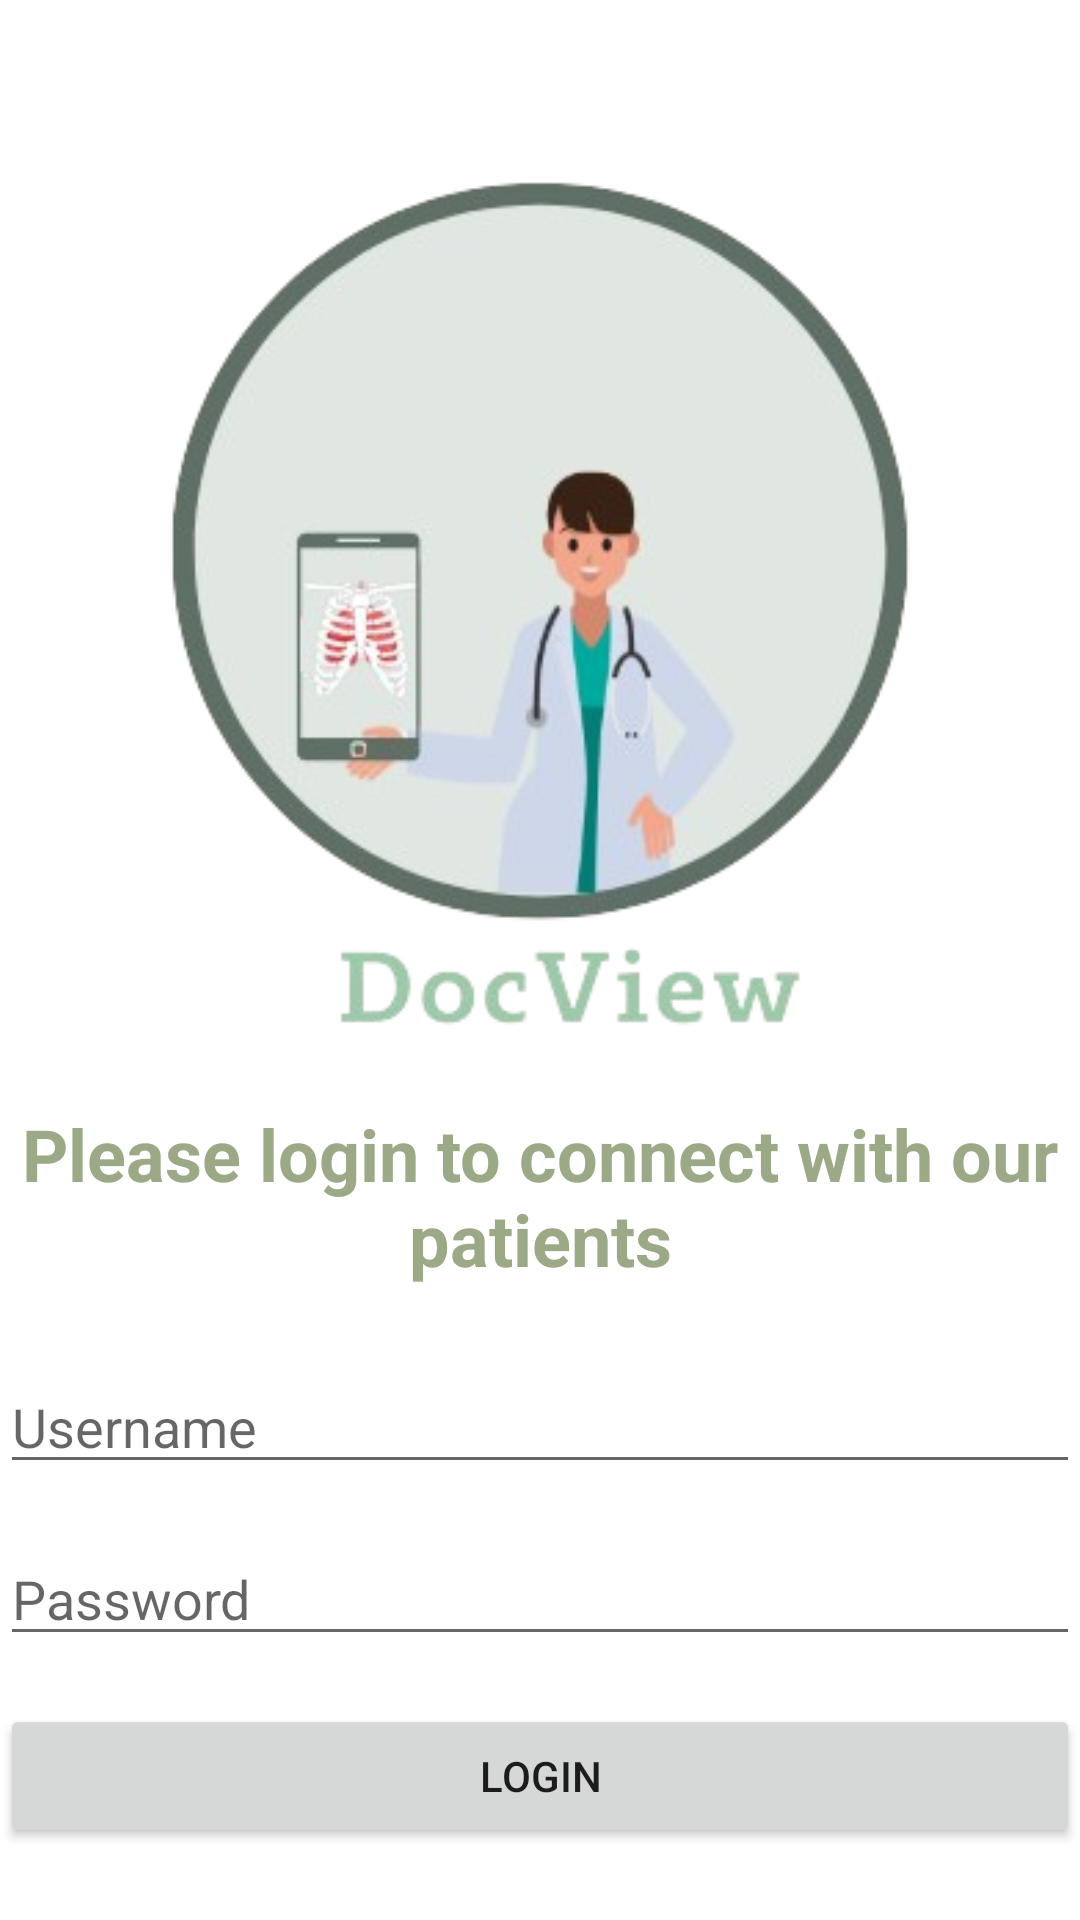

Layout XML and referenced resources for this Android screen:
<!-- AndroidManifest.xml: application theme Theme.Projectapp -->
<!-- res/layout/activity_receiver_login.xml -->
<?xml version="1.0" encoding="utf-8"?>
<androidx.constraintlayout.widget.ConstraintLayout xmlns:android="http://schemas.android.com/apk/res/android"
    xmlns:app="http://schemas.android.com/apk/res-auto"
    xmlns:tools="http://schemas.android.com/tools"
    android:layout_width="match_parent"
    android:layout_height="match_parent"
    android:background="@drawable/background"
    tools:context=".MainActivity">

    
    <ImageView
        android:id="@+id/imageViewLogo"
        android:layout_width="320dp"
        android:layout_height="320dp"
        android:contentDescription="@string/image_description"
        android:src="@drawable/icon"
        app:layout_constraintTop_toTopOf="parent"
        app:layout_constraintStart_toStartOf="parent"
        app:layout_constraintEnd_toEndOf="parent"
        app:layout_constraintBottom_toTopOf="@+id/textViewDescription"
        app:layout_constraintVertical_bias="0.0" />

    
    <TextView
        android:id="@+id/textViewDescription"
        android:layout_width="wrap_content"
        android:layout_height="wrap_content"
        android:text="Please login to connect with our patients"
        android:textSize="24sp"
        android:textStyle="bold"
        android:gravity="center"
        android:textColor="@color/hoverColor"
        app:layout_constraintTop_toBottomOf="@+id/imageViewLogo"
        app:layout_constraintStart_toStartOf="parent"
        app:layout_constraintEnd_toEndOf="parent"
        app:layout_constraintBottom_toTopOf="@+id/buttonsContainer"
        app:layout_constraintVertical_bias="0.0" />

    
    <LinearLayout
        android:id="@+id/buttonsContainer"
        android:layout_width="0dp"
        android:layout_height="wrap_content"
        android:orientation="vertical"
        android:gravity="center"
        app:layout_constraintTop_toBottomOf="@+id/textViewDescription"
        app:layout_constraintBottom_toBottomOf="parent"
        app:layout_constraintStart_toStartOf="parent"
        app:layout_constraintEnd_toEndOf="parent">

        <EditText
            android:id="@+id/editTextUsername"
            android:layout_width="match_parent"
            android:layout_height="wrap_content"
            android:hint="Username"

            android:layout_marginBottom="16dp"
            app:layout_constraintWidth_max="400dp"/>

        <EditText
            android:id="@+id/editTextPassword"
            android:layout_width="match_parent"
            android:layout_height="wrap_content"
            android:hint="Password"
            android:inputType="textPassword"

            android:layout_marginBottom="16dp"
            app:layout_constraintWidth_max="400dp"/>

        <Button
            android:id="@+id/butlog"
            android:layout_width="match_parent"
            android:layout_height="wrap_content"
            android:text="Login"
            app:layout_constraintWidth_max="400dp"/>
    </LinearLayout>

</androidx.constraintlayout.widget.ConstraintLayout>
<!-- resources referenced by this layout -->
<resources>
  <color name="hoverColor">#9CA986</color>
  <!-- drawable icon: png bitmap (drawable, 68042 bytes) -->
  <string name="image_description">Description of the image</string>
  <style name="Theme.Projectapp" parent="Theme.MaterialComponents.DayNight.NoActionBar">
          
          <item name="colorPrimary">@color/primaryColor</item>
          <item name="colorPrimaryVariant">@color/primaryDarkColor</item>
          <item name="colorOnPrimary">@color/white</item>
          <item name="colorSecondary">@color/secondaryColor</item>
          <item name="colorOnSecondary">@color/white</item>
          <item name="colorControlActivated">@color/hoverColor</item>
          <item name="colorOnBackground">@color/black</item>
          
      </style>
  <color name="primaryColor">#5F6F65</color>
  <color name="primaryDarkColor">#E0E5B6</color>
  <color name="white">#FFFFFF</color>
  <color name="secondaryColor">#FFFFFF</color>
  <color name="black">#000000</color>
</resources>
